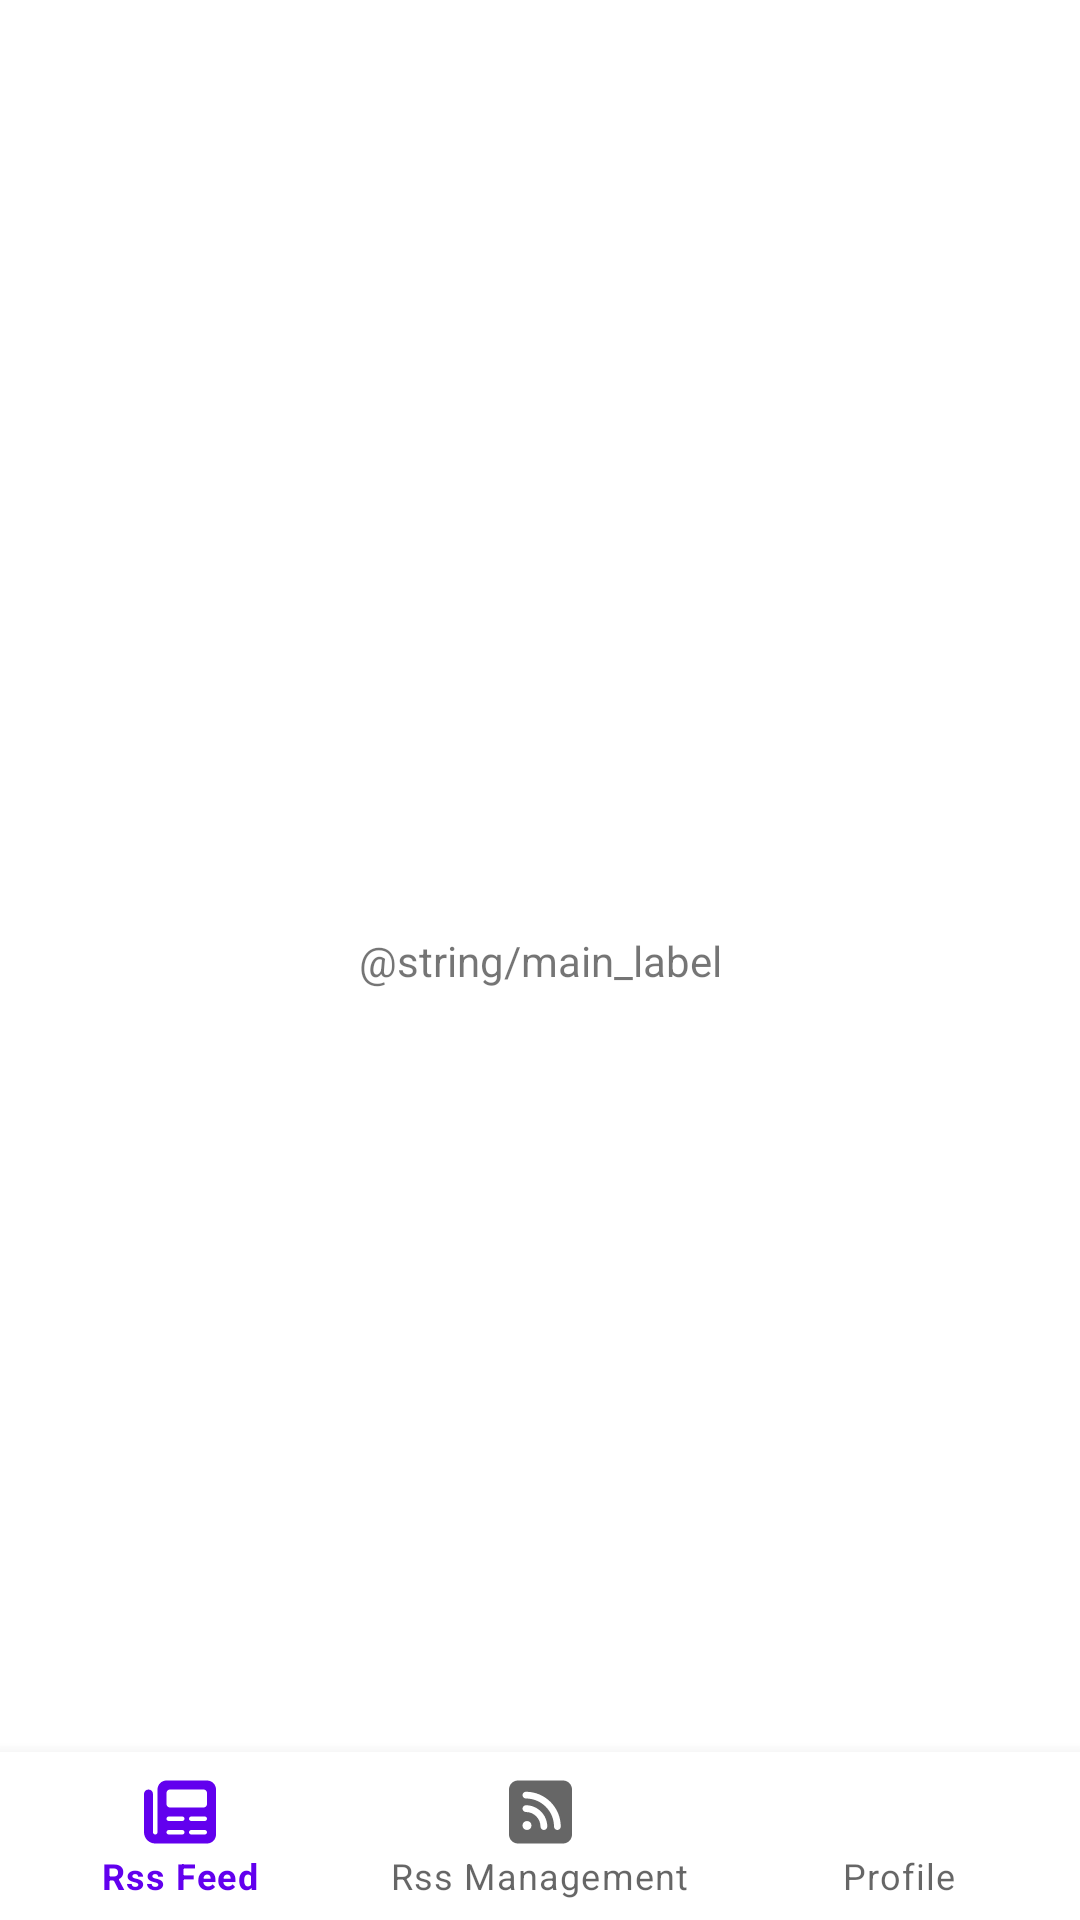

Reconstruct the res/layout file that produces this screen, plus the resources it refers to.
<!-- AndroidManifest.xml: application theme Theme.Rss_aggregator2022 -->
<!-- res/layout/activity_main.xml -->
<?xml version="1.0" encoding="utf-8"?>
<androidx.constraintlayout.widget.ConstraintLayout xmlns:android="http://schemas.android.com/apk/res/android"
    xmlns:app="http://schemas.android.com/apk/res-auto"
    xmlns:tools="http://schemas.android.com/tools"
    android:layout_width="match_parent"
    android:layout_height="match_parent"
    tools:context=".MainActivity"
    android:name="androidx.navigation.fragment.NavHostFragment"
    app:defaultNavHost="true"
    app:navGraph="@navigation/nav_graph">

    <TextView
        android:layout_width="wrap_content"
        android:layout_height="wrap_content"
        android:text="@string/main_label"
        app:layout_constraintBottom_toBottomOf="parent"
        app:layout_constraintEnd_toEndOf="parent"
        app:layout_constraintStart_toStartOf="parent"
        app:layout_constraintTop_toTopOf="parent" />
    <include layout="@layout/bottom_navigation_view"/>

</androidx.constraintlayout.widget.ConstraintLayout>
<!-- res/layout/bottom_navigation_view.xml (included above) -->
<?xml version="1.0" encoding="utf-8"?>
<androidx.constraintlayout.widget.ConstraintLayout
    xmlns:android="http://schemas.android.com/apk/res/android"
    xmlns:app="http://schemas.android.com/apk/res-auto"
    android:layout_width="match_parent"
    android:layout_height="match_parent">
    ...
    <com.google.android.material.bottomnavigation.BottomNavigationView
        android:id="@+id/bottom_navigation"
        android:layout_width="match_parent"
        android:layout_height="wrap_content"
        app:menu="@menu/menu"
        app:layout_constraintStart_toStartOf="parent"
        app:layout_constraintBottom_toBottomOf="parent"/>

</androidx.constraintlayout.widget.ConstraintLayout>
<!-- resources referenced by this layout -->
<resources>
  <style name="Theme.Rss_aggregator2022" parent="Theme.MaterialComponents.DayNight.DarkActionBar">
          
          <item name="colorPrimary">@color/purple_500</item>
          <item name="colorPrimaryVariant">@color/purple_700</item>
          <item name="colorOnPrimary">@color/white</item>
          
          <item name="colorSecondary">@color/teal_200</item>
          <item name="colorSecondaryVariant">@color/teal_700</item>
          <item name="colorOnSecondary">@color/black</item>
          
          <item name="android:statusBarColor">?attr/colorPrimaryVariant</item>
          
      </style>
  <color name="purple_500">#FF6200EE</color>
  <color name="purple_700">#FF3700B3</color>
  <color name="white">#FFFFFFFF</color>
  <color name="teal_200">#FF03DAC5</color>
  <color name="teal_700">#FF018786</color>
  <color name="black">#FF000000</color>
</resources>
